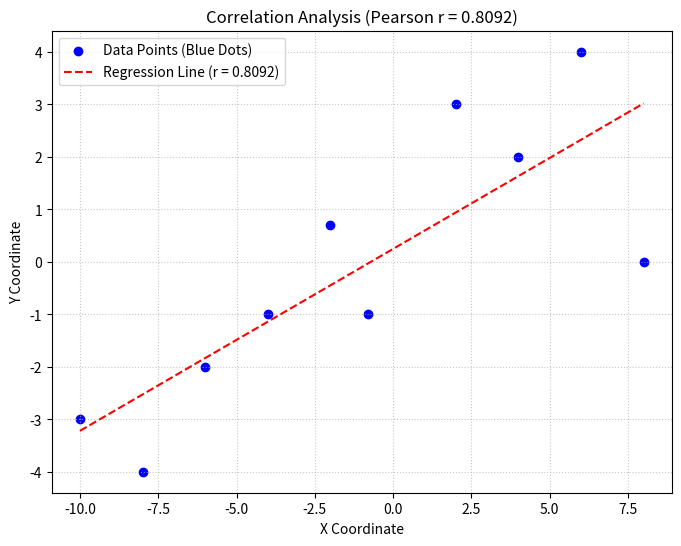

Python code for this plot:
import numpy as np
import matplotlib.pyplot as plt

import matplotlib
matplotlib.use('Agg')

# Data from the graph
x = np.array([-10.00, -8.00, -6.00, -4.00, -2.00, -0.80, 2.00, 4.00, 6.00, 8.00])
y = np.array([-3.00, -4.00, -2.00, -1.00, 0.70, -1.00, 3.00, 2.00, 4.00, 0.0])


r = np.corrcoef(x, y)[0, 1]
print("Pearson correlation coefficient r =", r)

plt.figure(figsize=(8, 6))
plt.scatter(x, y, color='blue', label='Data Points (Blue Dots)')
m, b = np.polyfit(x, y, 1)
plt.plot(x, m*x + b, color='red', linestyle='--', label=f'Regression Line (r = {r:.4f})')
plt.title(f'Correlation Analysis (Pearson r = {r:.4f})')
plt.xlabel('X Coordinate')
plt.ylabel('Y Coordinate')
plt.grid(True, linestyle=':', alpha=0.7)
plt.legend()
plt.savefig('correlation.png')
plt.show()
